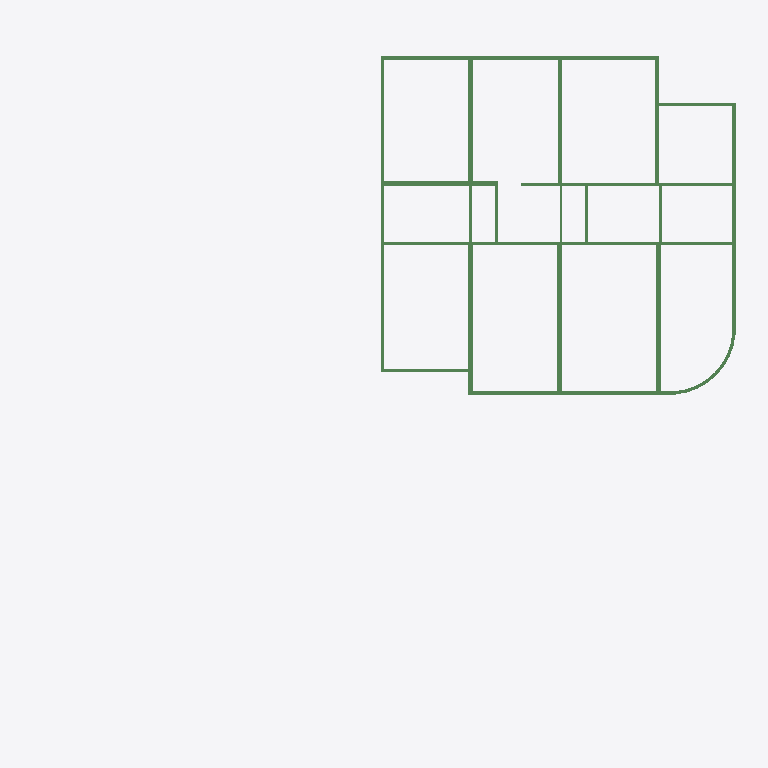
Plan cut of the same IFC building model at storey '1e Verdieping' (level 3.60 m, cut at 5.00 m), seen from above with north up, elements coloured by IFC class: 33 beams (green). Cut surfaces are drawn darker.
Extent 39.0 m × 36.3 m × 26.7 m (x, y, z). Storeys (4): Fundering at -0.38 m; Begane Grond at 0.00 m; 1e Verdieping at 3.60 m; 2e Verdieping at 7.20 m. Elements (114): 50 IfcBeam, 44 IfcPile, 16 IfcColumn, 2 IfcBuildingElementProxy, 2 IfcSlab.

HEADER;
FILE_DESCRIPTION(('ViewDefinition [CoordinationView]'),'2;1');
FILE_NAME('2321_model_4x0.ifc','2024-09-17T09:17:29+02:00',(''),(''),'IfcOpenShell 0.8.0','Bonsai 0.8.0','');
FILE_SCHEMA(('IFC4'));
ENDSEC;
DATA;
#347=IFCPROJECT('2LJ2LAHMPCjfpb_ZRohIeB',$,'My Project',$,$,$,$,(#7,#348,#52314),#352);
#977=IFCSITE('2OTcc7kzbEtPvfoPDtTU9R',$,'My Site',$,$,#448,$,$,$,$,$,$,$,$);
#989=IFCBUILDING('34Mjt8tPPBA9wtKCe3_2gn',$,'My Building',$,$,#447,$,$,$,$,$,$);
#937=IFCBUILDINGSTOREY('3d6JWB3Nr7k9JGNTiI8Sxw',$,'Begane Grond',$,$,#446,$,$,$,$);
#1534=IFCBUILDINGSTOREY('0rOcibb0X4mekHJVevSIHK',$,'Fundering',$,$,#15935,$,$,$,$);
#52338=IFCBUILDINGSTOREY('0_W$yLZ7z1r87qOf4jt0DK',$,'1e Verdieping',$,$,#52386,$,$,$,$);
#52355=IFCBUILDINGSTOREY('0_h1N49hD4FwQHGz$x0fKw',$,'2e Verdieping',$,$,#52391,$,$,$,$);
#61712=IFCBEAM('3xMuO1FMb1UhB5nWPTsXTk',$,'HEA180',$,$,#70381,#61723,$,$);
#62516=IFCBEAM('2zTyBse6T1qh6PY0EiPtfp',$,'HEA220',$,$,#70416,#62527,$,$);
#58152=IFCBEAM('28qfFtz$z5JgmuEOSCB_cD',$,'HEA280',$,$,#70446,#58164,$,$);
#58237=IFCBEAM('3YvQ2$Uw540gBKLoyT0pQ1',$,'HEA400',$,$,#70451,#58248,$,$);
#58265=IFCBEAM('1cqSR8R4D9Vxvn6QTZN$iG',$,'HEA400',$,$,#70456,#58276,$,$);
#61415=IFCBEAM('34f3FMM3XCWg0aPE5AL6Dj',$,'HEA180',$,$,#70356,#61426,$,$);
#58415=IFCBEAM('3J2zKzUMrCseymAaBwum8N',$,'HEA240',$,$,#70436,#58426,$,$);
#60646=IFCBEAM('0q6TKp$rTF3eE63VlzRRNk',$,'HEA240',$,$,#70431,#60657,$,$);
#58298=IFCBEAM('2QyC8LIi9BYeJWj6aYYJCF',$,'HEA240',$,$,#70421,#58309,$,$);
#57802=IFCBEAM('3mirjxCFf3lf5dP2frrHLK',$,'HEA180',$,$,#70326,#57813,$,$);
#57850=IFCBEAM('3sS5_Z54HCIPDAmzSW1f_k',$,'HEA240',$,$,#70426,#57862,$,$);
#58326=IFCBEAM('0xWfztw6199xrI93cxwJbW',$,'HEA240',$,$,#70441,#58337,$,$);
#61483=IFCBEAM('0lBN1oDP97BAg7f_OSyb$4',$,'HEA220',$,$,#70411,#61494,$,$);
#57761=IFCBEAM('1dq3D5TgX70B9hrkQ5mgDc',$,'HEA180',$,$,#70331,#57773,$,$);
#61208=IFCBEAM('16JSh$M3T5aPQVJ9IDwyEQ',$,'HEA180',$,$,#70346,#61219,$,$);
#60963=IFCBEAM('2OBOAhT6H3WgfY4Ds_00SI',$,'HEA180',$,$,#70341,#60974,$,$);
#60848=IFCBEAM('0hzDZFpzv4avf_ZjpIYmt0',$,'HEA180',$,$,#70351,#60859,$,$);
#57979=IFCBEAM('3rsHuXsXDEKBDD4JS$jF2Y',$,'HEA160',$,$,#70321,#57991,$,$);
#61670=IFCBEAM('3PPXPLHkTBbPDAZTwCjX1k',$,'HEA140',$,$,#70316,#61681,$,$);
#61256=IFCBEAM('2TmYLQA4HCPuuUJsHC2o3f',$,'HEA180',$,$,#70361,#61267,$,$);
#61105=IFCBEAM('0uJFwpLLfCXg_tChNSoa1$',$,'HEA180',$,$,#70336,#61116,$,$);
#60674=IFCBEAM('2NmbDwpH1DGvCF0BbReQIJ',$,'HEA140',$,$,#70296,#60685,$,$);
#61367=IFCBEAM('1sU9EWXYT86B716Fl3wude',$,'HEA140',$,$,#70301,#61378,$,$);
#61608=IFCBEAM('3eL9gQbM97wfx0wYX2gKkr',$,'HEA140',$,$,#70306,#61619,$,$);
#61648=IFCBEAM('2K$48HROP5DxlPezhaPq0T',$,'HEA140',$,$,#70311,#61659,$,$);
#61997=IFCBEAM('07sFzN0e14pBKnlZdK$V7F',$,'HEA180',$,$,#70401,#62008,$,$);
#61740=IFCBEAM('0tUtMHF7T1mhGLFJPQVRlO',$,'HEA180',$,$,#70396,#61751,$,$);
#62076=IFCBEAM('1a7MhIAE11xuWOYrc1DQG2',$,'HEA180',$,$,#70406,#62087,$,$);
#61911=IFCBEAM('3Vuble91j3uhOPRDkD_iFQ',$,'HEA180',$,$,#70391,#61922,$,$);
#62104=IFCBEAM('28gian345Cqx1DF8lzJRSM',$,'HEA180',$,$,#70376,#62115,$,$);
#62025=IFCBEAM('2yTGO4KlD3VO_BpMYol0F5',$,'HEA180',$,$,#70371,#62036,$,$);
#61949=IFCBEAM('0cXK_7RJD3tx6gwsKxop49',$,'HEA180',$,$,#70386,#61960,$,$);
#61883=IFCBEAM('05Wlx$7cz81hl8LawW5yYV',$,'HEA180',$,$,#70366,#61894,$,$);
ENDSEC;